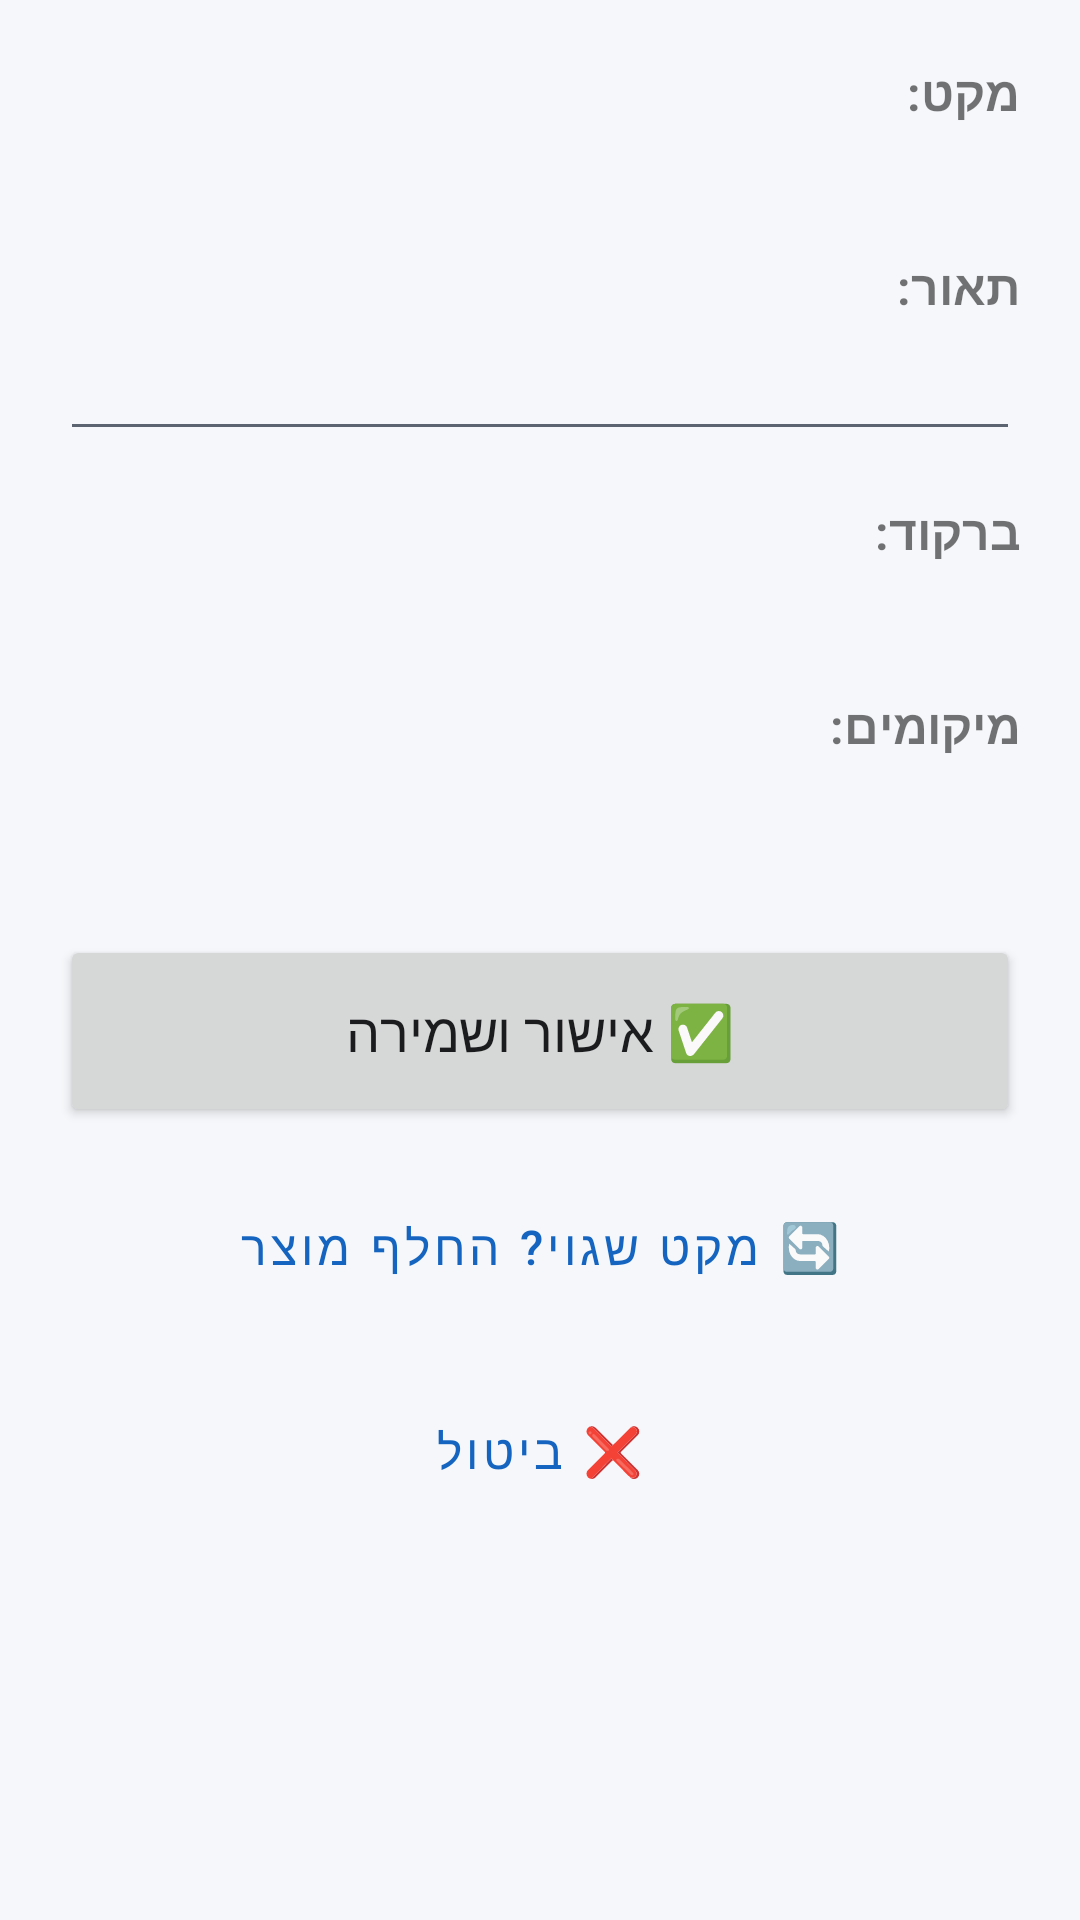

Android layout source for this screen:
<!-- AndroidManifest.xml: application theme Theme.StockScanner -->
<!-- res/layout/activity_product_confirm.xml -->
<?xml version="1.0" encoding="utf-8"?>
<ScrollView xmlns:android="http://schemas.android.com/apk/res/android"
    android:layout_width="match_parent"
    android:layout_height="match_parent"
    android:layoutDirection="rtl">

    <LinearLayout
        android:layout_width="match_parent"
        android:layout_height="wrap_content"
        android:orientation="vertical"
        android:padding="20dp">

        <TextView
            android:layout_width="match_parent"
            android:layout_height="wrap_content"
            android:text="מקט:"
            android:textSize="16sp"
            android:textStyle="bold" />

        <TextView
            android:id="@+id/tvSku"
            android:layout_width="match_parent"
            android:layout_height="wrap_content"
            android:textSize="20sp"
            android:layout_marginBottom="16dp" />

        <TextView
            android:layout_width="match_parent"
            android:layout_height="wrap_content"
            android:text="תאור:"
            android:textSize="16sp"
            android:textStyle="bold" />

        <EditText
            android:id="@+id/etDescription"
            android:layout_width="match_parent"
            android:layout_height="wrap_content"
            android:textSize="20sp"
            android:layout_marginBottom="16dp" />

        <TextView
            android:id="@+id/tvBarcodeLabel"
            android:layout_width="match_parent"
            android:layout_height="wrap_content"
            android:text="ברקוד:"
            android:textSize="16sp"
            android:textStyle="bold" />

        <TextView
            android:id="@+id/tvBarcode"
            android:layout_width="match_parent"
            android:layout_height="wrap_content"
            android:textSize="20sp"
            android:layout_marginBottom="16dp" />

        <TextView
            android:layout_width="match_parent"
            android:layout_height="wrap_content"
            android:text="מיקומים:"
            android:textSize="16sp"
            android:textStyle="bold" />

        <TextView
            android:id="@+id/tvLocation"
            android:layout_width="match_parent"
            android:layout_height="wrap_content"
            android:textSize="20sp"
            android:layout_marginBottom="32dp" />

        <Button
            android:id="@+id/btnConfirm"
            android:layout_width="match_parent"
            android:layout_height="64dp"
            android:text="✅ אישור ושמירה"
            android:textSize="18sp" />

        <Button
            android:id="@+id/btnChangeSku"
            style="@style/Widget.MaterialComponents.Button.OutlinedButton"
            android:layout_width="match_parent"
            android:layout_height="56dp"
            android:layout_marginTop="12dp"
            android:text="🔄 מקט שגוי? החלף מוצר"
            android:textSize="16sp" />

        <Button
            android:id="@+id/btnCancel"
            style="@style/Widget.MaterialComponents.Button.OutlinedButton"
            android:layout_width="match_parent"
            android:layout_height="56dp"
            android:layout_marginTop="12dp"
            android:text="❌ ביטול"
            android:textSize="16sp" />

    </LinearLayout>
</ScrollView>
<!-- resources referenced by this layout -->
<resources>
  <style name="Theme.StockScanner" parent="Theme.MaterialComponents.DayNight.NoActionBar">
          <item name="colorPrimary">@color/color_primary</item>
          <item name="colorPrimaryDark">@color/color_primary_dark</item>
          <item name="colorAccent">@color/color_primary</item>
          <item name="colorOnPrimary">@color/color_on_primary</item>
  
          <item name="colorSurface">@color/color_surface</item>
          <item name="colorOnSurface">@color/color_text_primary</item>
          <item name="android:colorBackground">@color/color_background</item>
          <item name="android:windowBackground">@color/color_background</item>
  
          <item name="android:textColorPrimary">@color/color_text_primary</item>
          <item name="android:textColorSecondary">@color/color_text_secondary</item>
          <item name="android:textColorHint">@color/color_text_secondary</item>
      </style>
  <color name="color_primary">#1565C0</color>
  <color name="color_primary_dark">#0D47A1</color>
  <color name="color_on_primary">#FFFFFF</color>
  <color name="color_surface">#FFFFFF</color>
  <color name="color_text_primary">#1B1C1E</color>
  <color name="color_background">#F5F7FA</color>
  <color name="color_text_secondary">#5B6470</color>
</resources>
